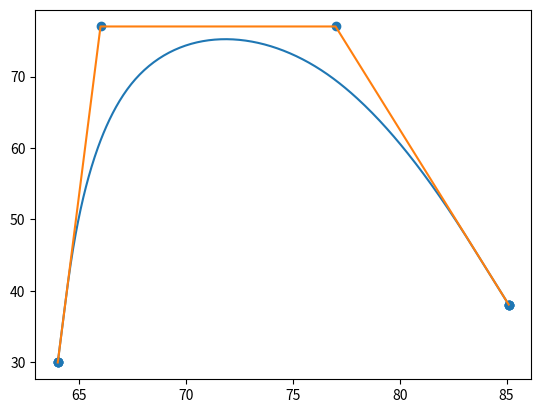

Here is the Python script that generated this plot:
import matplotlib.pyplot as plt

class B_spline(object):
    def __init__(self, i_x, i_y):
        self.arg = [[-1, 3, -3, 1], [3, -6, 0, 4], [-3, 3, 3, 1], [1, 0, 0, 0]]
        self.x_new = []
        self.y_new = []
        self.x = i_x
        self.y = i_y

    def Ba(self, t, coefficient):
        return (coefficient[0] * t ** 3 + coefficient[1] * t ** 2 + coefficient[2] * t + coefficient[3]) / 6.

    def creat(self, n):
        for i in range(101):
            t = i / 100.
            self.x_new.append(
                self.x[n + 0] * self.Ba(t, self.arg[0]) + self.x[n + 1] * self.Ba(t, self.arg[1]) + self.x[n + 2] * \
                self.Ba(t, self.arg[2]) + self.x[n + 3] * self.Ba(t, self.arg[3]))
            self.y_new.append(
                self.y[n + 0] * self.Ba(t, self.arg[0]) + self.y[n + 1] * self.Ba(t, self.arg[1]) + self.y[n + 2] * \
                self.Ba(t, self.arg[2]) + self.y[n + 3] * self.Ba(t, self.arg[3]))

    def pre(self, x, y):
        i = 0
        while i < 3:
            x.append(x[-1])
            y.append(y[-1])
            x.insert(0, x[0])
            y.insert(0, y[0])
            i += 1
        return x, y

    def get_curv(self):
        self.x, self.y = self.pre(self.x, self.y)
        n = len(self.x) - 3
        for i in range(n):
            self.creat(i)
        return self.x_new, self.y_new


if __name__ == '__main__':
    # x = [0, 1, 2, 3, 4, 5, 6, 7, 8, 9]
    # y = [12, 2, 78, 12, 34, 23, 67, 87, 98, 10]
    x = [85.1, 77, 66, 64]
    y = [38.1, 77, 77, 30]

    curv = B_spline(x, y)
    xnew, ynew = curv.get_curv()

    plt.plot(xnew, ynew)
    plt.plot(x, y)
    plt.scatter(x, y)
    plt.show()